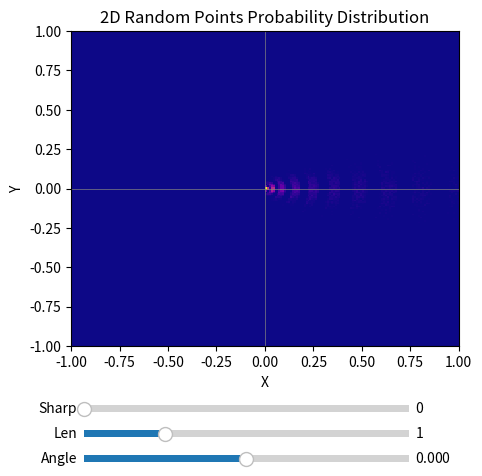

This chart was generated by the following Python code:
import numpy as np
import matplotlib.pyplot as plt
from matplotlib.widgets import Button, Slider

# Generate initial points
num_points = 10000

def generate_directional(angle,length,sharpness)->[int,int]:
    d=np.random.random()*np.random.random()*length*length
    l=np.random.normal(0)*sharpness
    dx=np.cos(angle)
    dy=np.sin(angle)
    x =dx*d + l*dy
    y=dy*d -l*dx
    return x, y

def generate_2D_random_points(angle,length,sharpness)->[int,int]:
    d1=generate_directional(angle,length,sharpness)
    d2=generate_directional(0,1,0.1)

    x =d1[0]+d2[0]
    y=d1[1]+d2[1]
    return x, y

def get_len2(s):
    l2=s[0]*s[0]+s[1]*s[1]
    return l2

def quantify(s, q):
    l=np.sqrt(s[0]*s[0]+s[1]*s[1])
    scale=np.round(l/q)*q
    return s[0]*scale,s[1]*scale

def update(event=None):
    w=1
    samples=[generate_2D_random_points(s1.val, s2.val, s3.val) for i in range(0,num_points) ]
    samples = [quantify(s,0.1) for s in samples]
    x = [s[0] for s in samples ]
    y = [s[1] for s in samples ]
    ax.clear()
    ax.hist2d(x, y,range=[[-w, w],[-w, w]] ,bins=200, cmap='plasma')
    ax.axhline(0, color='grey', linewidth=.5)
    ax.axvline(0, color='grey', linewidth=.5)
    ax.set_xlabel('X')
    ax.set_ylabel('Y')
    ax.set_title('2D Random Points Probability Distribution')
    plt.draw()

# Create a plot
fig, ax = plt.subplots(figsize=(5, 5))
plt.subplots_adjust(bottom=0.25)

# Slider
s1_ax = plt.axes([0.15, 0.01, 0.65, 0.03], facecolor='lightgoldenrodyellow')
s1 = Slider(s1_ax, 'Angle', -np.pi, np.pi, valinit=0)
s1.on_changed(update)

# Slider
s2_ax = plt.axes([0.15, 0.06, 0.65, 0.03], facecolor='lightgoldenrodyellow')
s2 = Slider(s2_ax, 'Len', 0, 4, valinit=1)
s2.on_changed(update)

# Slider
s3_ax = plt.axes([0.15, 0.11, 0.65, 0.03], facecolor='lightgoldenrodyellow')
s3 = Slider(s3_ax, 'Sharp', 0, 1, valinit=0)
s3.on_changed(update)

# Initialize plot by calling update
update()

plt.show()
